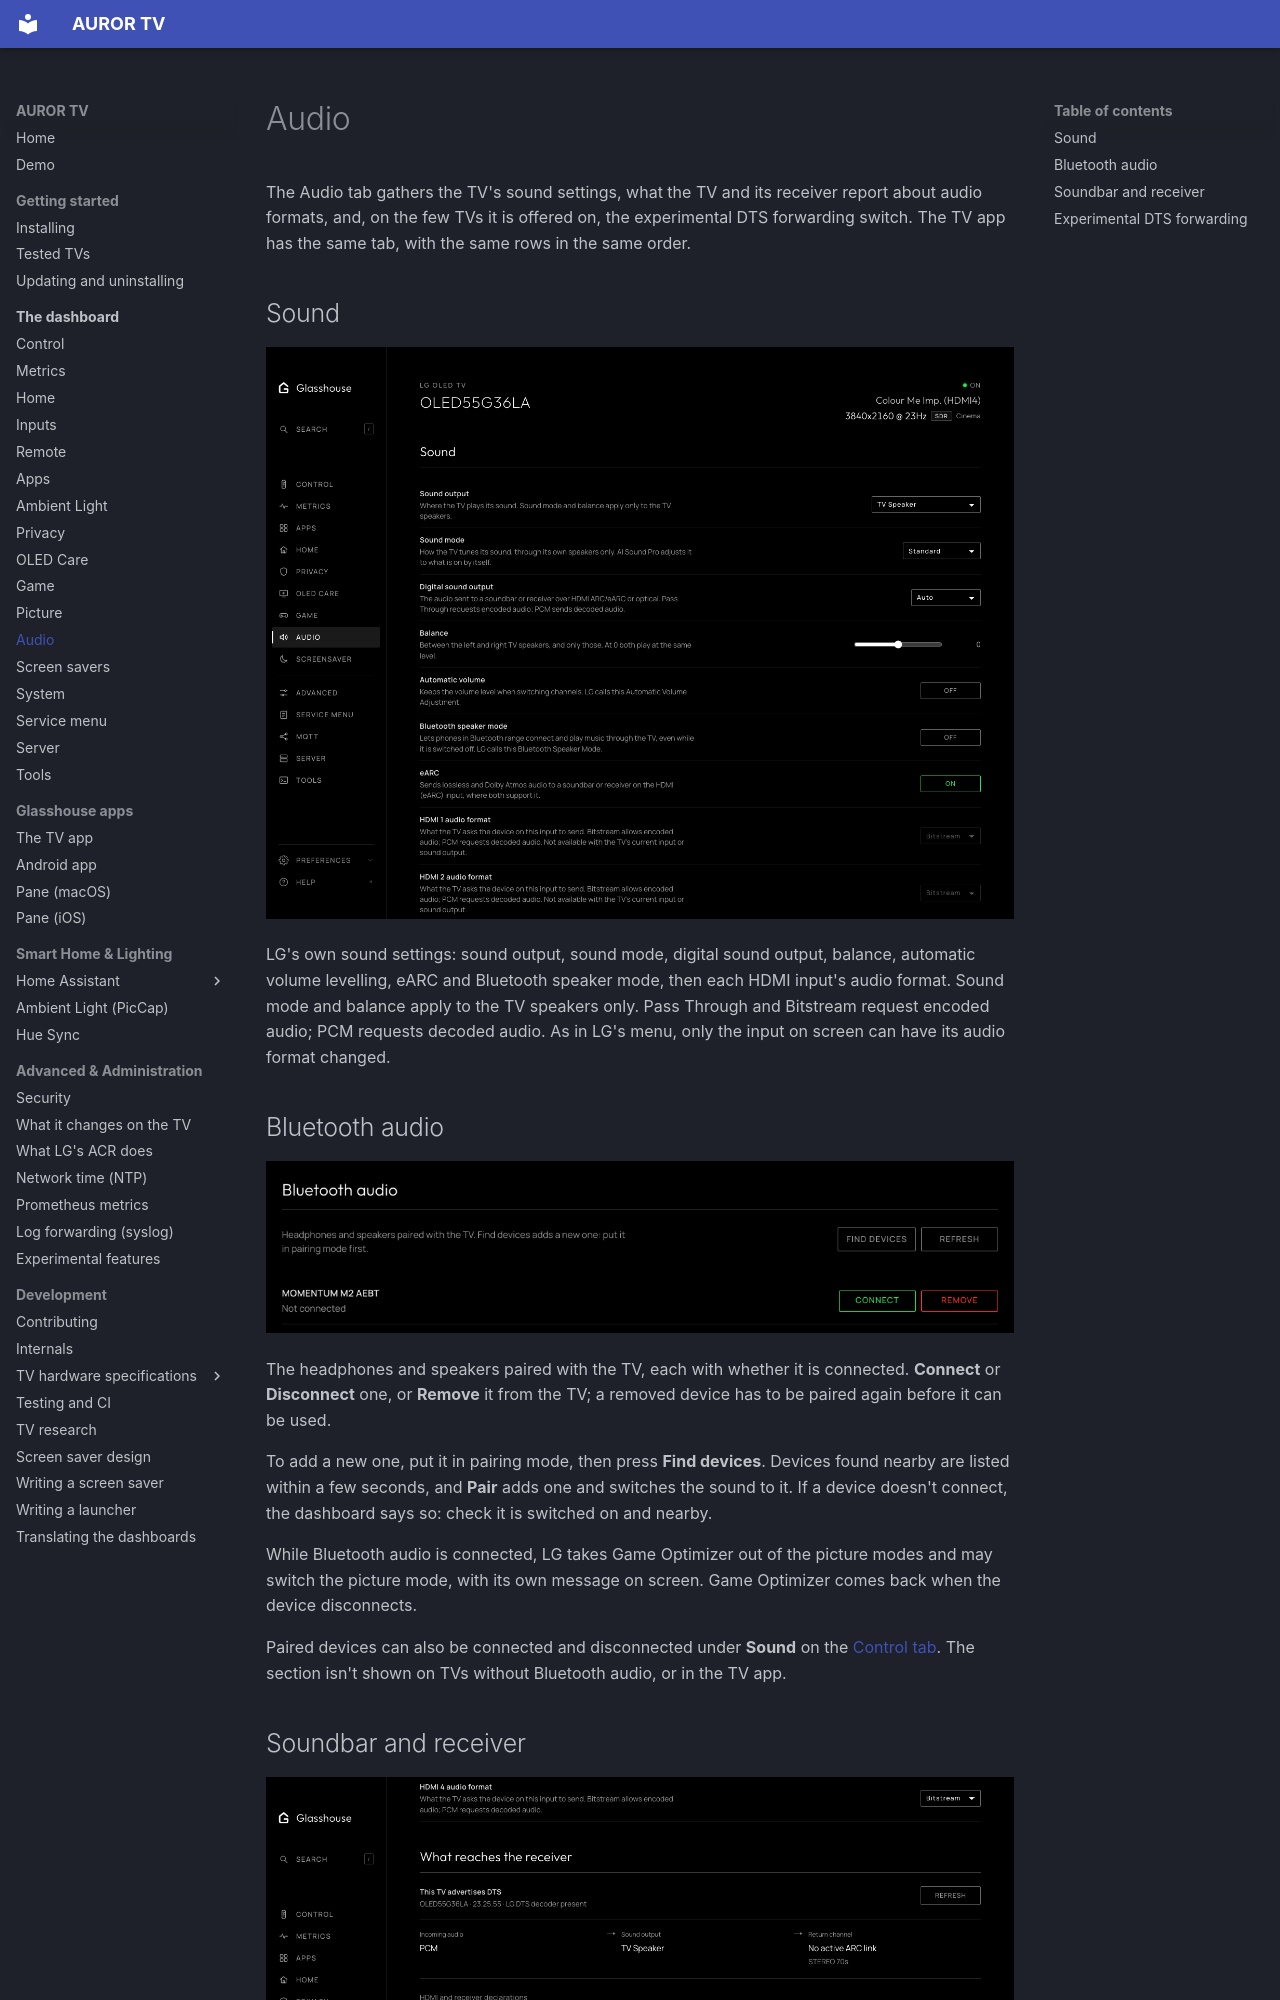

repository: ranzaWARE/auror-tv · page: dashboard/audio/index.html · generator: mkdocs

# Audio

The Audio tab gathers the TV's sound settings, what the TV and its receiver
report about audio formats, and, on the few TVs it is offered on, the
experimental DTS forwarding switch. The TV app has the same tab, with the
same rows in the same order.

## Sound

![Audio tab on a G3: sound output, digital format, balance, automatic volume and eARC](../screenshots/audio-g3-sound.png)

LG's own sound settings: sound output, sound mode, digital sound output,
balance, automatic volume levelling, eARC and Bluetooth speaker mode, then each
HDMI input's audio format. Sound mode and balance apply to the TV speakers
only. Pass Through and Bitstream request encoded audio; PCM requests decoded
audio. As in LG's menu, only the input on screen can have its audio format
changed.

## Bluetooth audio

![Bluetooth audio on a B8: a paired pair of headphones, with Find devices, Connect and Remove](../screenshots/audio-bluetooth.png)

The headphones and speakers paired with the TV, each with whether it is
connected. **Connect** or **Disconnect** one, or **Remove** it from the TV; a
removed device has to be paired again before it can be used.

To add a new one, put it in pairing mode, then press **Find devices**. Devices
found nearby are listed within a few seconds, and **Pair** adds one and
switches the sound to it. If a device doesn't connect, the dashboard says so:
check it is switched on and nearby.

While Bluetooth audio is connected, LG takes Game Optimizer out of the picture
modes and may switch the picture mode, with its own message on screen. Game
Optimizer comes back when the device disconnects.

Paired devices can also be connected and disconnected under **Sound** on the
[Control tab](control.md). The section isn't shown on TVs without Bluetooth
audio, or in the TV app.
